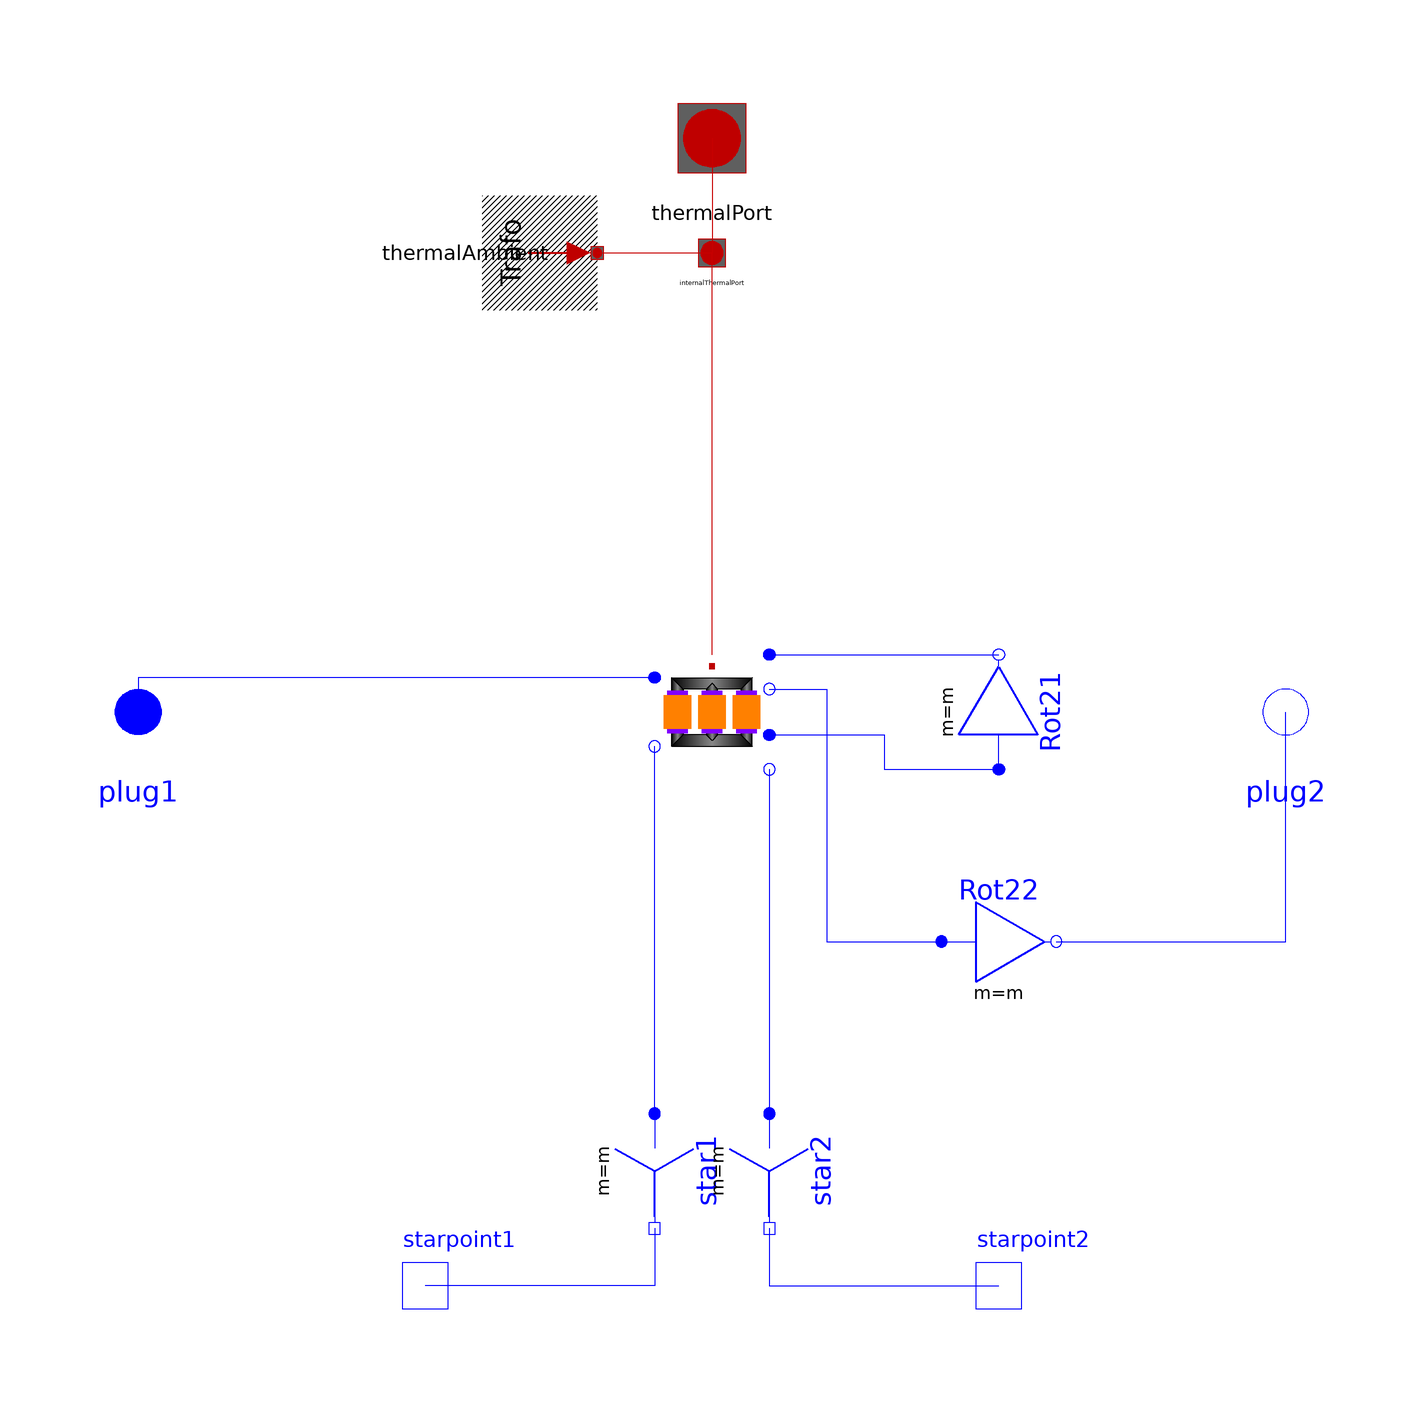

Above is the diagram view of the following Modelica model: its components placed by their Placement annotations and its connect equations drawn as lines.

model Yz09 "Transformer Yz9"
  extends Modelica_Magnetic_Transformers.Interfaces.ThreePhase.Transformer(final VectorGroup="Yz09");
  Modelica.Electrical.MultiPhase.Basic.Star star1(final m=m)
    annotation (Placement(transformation(
        origin={-10,-80},
        extent={{-10,-10},{10,10}},
        rotation=270)));
  Modelica.Electrical.Analog.Interfaces.NegativePin starpoint1
    annotation (Placement(transformation(extent={{-60,-110},{-40,-90}},
          rotation=0)));
  Modelica.Electrical.MultiPhase.Basic.Star star2(final m=m)
    annotation (Placement(transformation(
        origin={10,-80},
        extent={{-10,-10},{10,10}},
        rotation=270)));
  Modelica.Electrical.Analog.Interfaces.NegativePin starpoint2
    annotation (Placement(transformation(extent={{40,-110},{60,-90}},
          rotation=0)));
  Modelica.Electrical.MultiPhase.Basic.Delta Rot21(final m=m)
    annotation (Placement(transformation(
        origin={50,0},
        extent={{-10,10},{10,-10}},
        rotation=90)));
  Modelica.Electrical.MultiPhase.Basic.Delta Rot22(final m=m)
    annotation (Placement(transformation(
        origin={50,-40},
        extent={{10,10},{-10,-10}},
        rotation=180)));
equation
  connect(star1.pin_n, starpoint1) annotation (Line(points={{-10,-90},{
          -10,-100},{-50,-100}}, color={0,0,255}));
  connect(star2.pin_n, starpoint2) annotation (Line(points={{10,-90},{
          10,-100},{50,-100}}, color={0,0,255}));
connect(transformer.plug_p1, plug1) annotation (Line(
    points={{-10,6},{-100,6},{-100,0}},
    color={0,0,255},
    smooth=Smooth.None));
connect(star1.plug_p, transformer.plug_n1) annotation (Line(
    points={{-10,-70},{-10,-6}},
    color={0,0,255},
    smooth=Smooth.None));
connect(transformer.plug_p2, Rot21.plug_n) annotation (Line(
    points={{10,10},{50,10}},
    color={0,0,255},
    smooth=Smooth.None));
connect(transformer.plug_p3, Rot21.plug_p) annotation (Line(
    points={{10,-4},{30,-4},{30,-10},{50,-10}},
    color={0,0,255},
    smooth=Smooth.None));
connect(transformer.plug_n2, Rot22.plug_p) annotation (Line(
    points={{10,4},{20,4},{20,-40},{40,-40}},
    color={0,0,255},
    smooth=Smooth.None));
connect(Rot22.plug_n, plug2) annotation (Line(
    points={{60,-40},{100,-40},{100,4.44089e-16}},
    color={0,0,255},
    smooth=Smooth.None));
connect(transformer.plug_n3, star2.plug_p) annotation (Line(
    points={{10,-10},{10,-70}},
    color={0,0,255},
    smooth=Smooth.None));
  annotation (defaultComponentName="transformer", Documentation(info="<html>
Transformer Yz9
<br>Typical parameters see:
<a href=\"modelica://Modelica.Electrical.Machines.Interfaces.PartialBasicTransformer\">PartialBasicTransformer</a>
</html>"),
  Diagram(coordinateSystem(preserveAspectRatio=false, extent={{-100,
          -100},{100,100}}), graphics));
end Yz09;